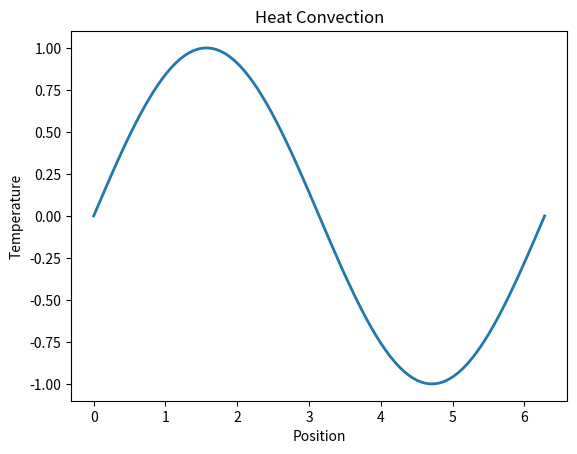

Python code for this plot:
import matplotlib.pyplot as plt
from matplotlib.animation import FuncAnimation
import numpy as np

# Set up the plot
fig, ax = plt.subplots()
x = np.linspace(0, 2 * np.pi, 100)
y = np.sin(x)
line, = ax.plot(x, y, lw=2)

# Convection velocity
v = 0.05  # velocity of fluid particles

# Animation function
def animate(frame):
    line.set_ydata(np.sin(x + v * frame))  # update data to simulate motion
    return line,

ani = FuncAnimation(fig, animate, frames=100, interval=50, blit=True)

plt.xlabel('Position')
plt.ylabel('Temperature')
plt.title('Heat Convection')
plt.show()
